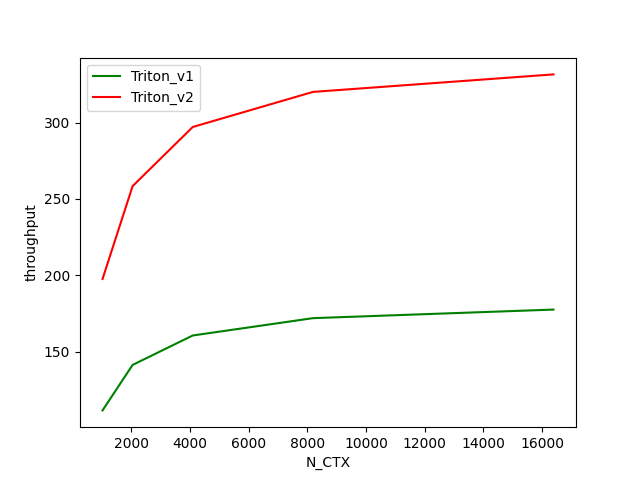

The file beside this chart, header and first rows:
N_CTX, Triton_v1, Triton_v2
1024, 111.4, 197.6
2048, 141.3, 258.4
4096, 160.5, 297.2
8192, 171.9, 320.2
16384, 177.5, 331.6
